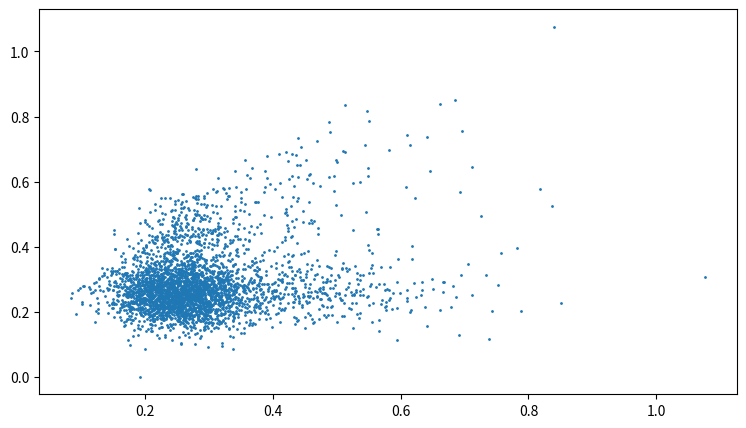
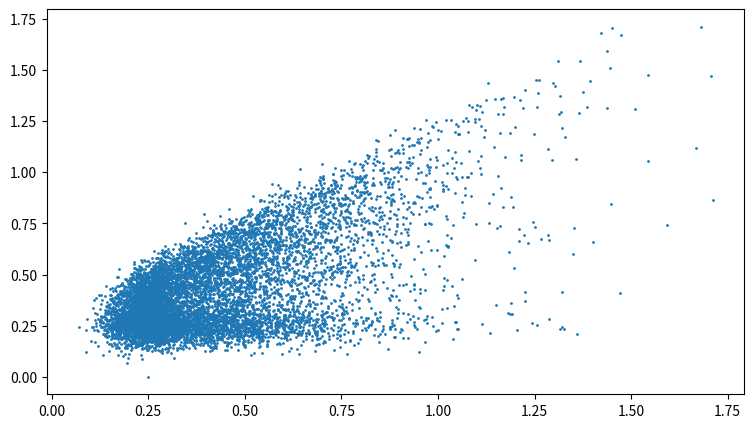

The script that saved these images, in order:
import numpy as np
import matplotlib.pyplot as plt
import pandas as pd


class Simulate:
    """Simulate aircraft maintenance problem

    :param n: Number of aircraft
    """

    def __init__(self, n: int) -> None:

        self.n = n
        self.tend = 0.

        self.now = 0.
        self.total_operation_time = 0.
        self.total_waiting_time = 0.
        self.total_repair_time = 0.
        self.sojourn_times = []

        self.failure_times = [0. for _ in range(self.n)]

        return None

    def get_operation_time(self, L: float = 0.2) -> float:
        """Calculate operation time for a given plane.

        Operation time (top) is calculated using an exponential distribution 
        with parameter L.

        If top + now > tend, we set top = tend - now.

        :param L: Lambda parameter of exponential distribution
        """
        _operation_time = np.random.exponential(1. / L)

        if _operation_time + self.now > self.tend:
            return self.tend - self.now
        else:
            return _operation_time

    def get_repair_time(self, mu: float = 0.25, std: float = 0.05) -> float:
        """Calculate repair time for a given aircraft.

        Repair time (tr) is calculated using a normal distribution with
        expected value mu and variance std^2.

        If tr + now > tend, we set tr = tend - now

        :param mu: Expected value
        :param std: Standard deviation [days]
        """
        _repair_time = np.random.normal(mu, std)

        if _repair_time + self.now >= self.tend:
            return self.tend - self.now
        else:
            return _repair_time

    def get_waiting_time(self, failure_time: float) -> float:
        """Calculate waiting time for a given plane

        :param failure_time: Time of failure for waiting plane
        """
        return self.now - failure_time

    def get_broken_plane(self) -> tuple[int, float]:
        """Find index and operational time of next plane to fail"""

        _time = min(self.failure_times)
        _plane = self.failure_times.index(_time)
        return _plane, _time

    def execute(self, tend: float, Lambda:float=0.2) -> tuple[float, float, float]:
        """Perform simulation

        :param tend: Simulation duration [days]
        :return: Total operation, repair and waiting time
        """

        # Initialize operation times and tend
        self.tend = tend
        self.failure_times = [self.get_operation_time(Lambda) for _ in range(self.n)]
        self.total_operation_time = np.sum(self.failure_times)

        while self.now < self.tend:

            # Find first plane to fail and set now to its operational time
            broken_plane_idx, self.now = self.get_broken_plane()

            # Find time to repair failed plane and update now to end of repair
            repair_time = self.get_repair_time()
            self.total_repair_time += repair_time
            # make a list of lists with repair time and week number
            self.sojourn_times.append([repair_time, self.now // 7]) 
            #update now to end of repair
            self.now += repair_time

            # Set new operation time for plane (0 if now = end)
            operation_time = self.get_operation_time(Lambda)
            self.total_operation_time += operation_time
            self.failure_times[broken_plane_idx] = self.now + operation_time

            # Bring rest of planes to present
            while min(self.failure_times) < self.now:

                # Get index and time of failure for next plane to break
                broken_plane_idx, break_time = self.get_broken_plane()

                # Find waiting time for broken plane
                waiting_time = self.get_waiting_time(break_time)
                self.total_waiting_time += waiting_time
                self.sojourn_times.append([waiting_time, self.now // 7])

                

                if self.now <= self.tend:

                    # Find time to repair plane and update now to end of repair
                    repair_time = self.get_repair_time()
                    self.total_repair_time += repair_time
                    self.now += repair_time
                    # add repair time to waiting time in sojourn_times
                    self.sojourn_times[-1][0] += repair_time

                    # Find new operation time for plane
                    operation_time = self.get_operation_time(Lambda)
                    self.total_operation_time += operation_time
                    self.failure_times[broken_plane_idx] = self.now + \
                        operation_time

        assert np.abs((self.total_operation_time + self.total_waiting_time +
                       self.total_repair_time) - (self.n * self.tend)) < 1e-5

        return (self.total_operation_time,
                self.total_repair_time, self.total_waiting_time)


def exercises(planes: int, duration: float, runs: int) -> None:

    cases = [Simulate(planes) for _ in range(runs)]
    data = np.array([case.execute(duration) for case in cases])

    print(cases[0].sojourn_times)

    downtime = data[:, 1:].sum(axis=1)
    mu = downtime.sum() / runs # Expected value for downtime

    variance = (downtime - mu)**2/(runs)
    print(f"Standard deviation: {round(np.sqrt(variance.sum()),3)}")

    print(f"Standard Error: {round(np.sqrt(variance.sum()/runs),3)}")

    print(f"Expected downtime: {round(mu,3)}")

    larger = 0.
    for time in downtime:
        if time > 4:
            larger += 1

    print("Expected")

    probability = larger / runs # Probability of downtime > 4

    print(f"P(X > 4) = {probability}")

    print(f"Standard Error of P(X > 4): {round(np.sqrt(probability*(1-probability)/runs),3)}")

    return None

def sojourn_time_plot(sojourn_time_list:list, lag:int=1):

    x = sojourn_time_list[:(len(sojourn_time_list)-lag)]
    y = sojourn_time_list[lag:]

    fig, ax = plt.subplots(figsize=(9, 5))

    ax.scatter(x, y, s=1)
    plt.show()

def calculate_autocorrelation(my_list:list, lag:int=1):
    
        x = my_list[:(len(my_list)-lag)]
        y = my_list[lag:]
    
        return np.corrcoef(x, y)[0][1]

def calculate_expected_value_of_list(my_list:list):
    return sum(my_list)/len(my_list)

def calculate_expected_value_of_list_batch(my_list:list, batch_size:int):
    batched_list = [my_list[i:i+batch_size] for i in range(0, len(my_list), batch_size)]
    expected_values = [calculate_expected_value_of_list(batch) for batch in batched_list]
    return calculate_expected_value_of_list(expected_values)

def calculate_standard_error_of_list(my_list:list):
    return (np.std(my_list)/np.sqrt(len(my_list)))

def calculate_standard_error_of_list_batch(my_list:list, batch_size:int):  
    batched_list = [my_list[i:i+batch_size] for i in range(0, len(my_list), batch_size)]
    expected_values_of_batches =  [calculate_expected_value_of_list(batch) for batch in batched_list]

    return calculate_standard_error_of_list(expected_values_of_batches)



def assignment_4_1(no_of_planes:int, weeks:int):

    t_end = weeks*7

    week_sojourn_times_1 = [0]*len(range(weeks))
    week_sojourn_times_3 = [0]*len(range(weeks))

    simulation_case_1 = Simulate(no_of_planes)
    simulation_case_1.execute(t_end, 0.1)

    sojourn_times_1 = np.array(simulation_case_1.sojourn_times).swapaxes(0, 1)[0]

    

    simulation_case_3 = Simulate(no_of_planes)
    simulation_case_3.execute(t_end, 0.3)

    sojourn_times_3 = np.array(simulation_case_3.sojourn_times).swapaxes(0, 1)[0]

    

    # sojourn_time_per_week = [0]*len(range(weeks))

    # for week in range(weeks):
    #     sojourn_time_per_repair = simulation_case.sojourn_times[week][0]
    #     sojourn_time_per_week[week] += sojourn_time_per_repair

    for sojourn_time_per_repair, week in simulation_case_1.sojourn_times:
        if week < weeks:
            # print(f"Repair time: {sojourn_time_per_repair} week: {week}")
            week_sojourn_times_1[int(week)] += sojourn_time_per_repair

    for sojourn_time_per_repair, week in simulation_case_3.sojourn_times:
        if week < weeks:
            # print(f"Repair time: {sojourn_time_per_repair} week: {week}")
            week_sojourn_times_3[int(week)] += sojourn_time_per_repair

    # print(week_sojourn_times_1)
    # print(week_sojourn_times_3)

    # part a
    sojourn_time_plot(sojourn_times_1, 1)
    sojourn_time_plot(sojourn_times_3, 1)

    # part b
    part_b_table = pd.DataFrame(columns=['lag', 'autocorr_sojourn_times_1', 'autocorr_sojourn_times_3', 'autocorr_week_1', 'autocorr_week_3'])

    for lag in range(1, 9):
        autocorr_sojourn_times_1 = calculate_autocorrelation(sojourn_times_1, lag)
        autocorr_sojourn_times_3 = calculate_autocorrelation(sojourn_times_3, lag)
        autocorr_week_1 = calculate_autocorrelation(week_sojourn_times_1, lag)
        autocorr_week_3 = calculate_autocorrelation(week_sojourn_times_3, lag)

        part_b_table.loc[lag] = [lag, autocorr_sojourn_times_1, autocorr_sojourn_times_3, autocorr_week_1, autocorr_week_3]

    print(part_b_table)

    # part c

    batch_size_min = 2
    batch_size = 25

    part_c_table = pd.DataFrame(columns=[
        'data', 'expected_value', 'standard_error', 
        'expected_value_batch', 'standard_error_batch', 
        'expected_value_batch_min', 'standard_error_batch_min'])
    
    part_c_table['data'] = [
        'sojourn_times_1', 'sojourn_times_3', 'week_sojourn_times_1', 'week_sojourn_times_3']
    part_c_table['expected_value'] = [
        calculate_expected_value_of_list(sojourn_times_1), 
        calculate_expected_value_of_list(sojourn_times_3), 
        calculate_expected_value_of_list(week_sojourn_times_1), 
        calculate_expected_value_of_list(week_sojourn_times_3)]
    part_c_table['standard_error'] = [
        calculate_standard_error_of_list(sojourn_times_1), 
        calculate_standard_error_of_list(sojourn_times_3), 
        calculate_standard_error_of_list(week_sojourn_times_1), 
        calculate_standard_error_of_list(week_sojourn_times_3)]
    part_c_table['expected_value_batch'] = [
        calculate_expected_value_of_list_batch(sojourn_times_1, batch_size), 
        calculate_expected_value_of_list_batch(sojourn_times_3, batch_size), 
        calculate_expected_value_of_list_batch(week_sojourn_times_1, batch_size), 
        calculate_expected_value_of_list_batch(week_sojourn_times_3, batch_size)]
    part_c_table['standard_error_batch'] = [
        calculate_standard_error_of_list_batch(sojourn_times_1, batch_size), 
        calculate_standard_error_of_list_batch(sojourn_times_3, batch_size), 
        calculate_standard_error_of_list_batch(week_sojourn_times_1, batch_size), 
        calculate_standard_error_of_list_batch(week_sojourn_times_3, batch_size)]
    part_c_table['expected_value_batch_min'] = [
        calculate_expected_value_of_list_batch(sojourn_times_1, batch_size_min), 
        calculate_expected_value_of_list_batch(sojourn_times_3, batch_size_min), 
        calculate_expected_value_of_list_batch(week_sojourn_times_1, batch_size_min), 
        calculate_expected_value_of_list_batch(week_sojourn_times_3, batch_size_min)]
    part_c_table['standard_error_batch_min'] = [
        calculate_standard_error_of_list_batch(sojourn_times_1, batch_size_min), 
        calculate_standard_error_of_list_batch(sojourn_times_3, batch_size_min), 
        calculate_standard_error_of_list_batch(week_sojourn_times_1, batch_size_min), 
        calculate_standard_error_of_list_batch(week_sojourn_times_3, batch_size_min)]

    pd.set_option("display.max_rows", None, "display.max_columns", None)
    print(part_c_table)


if __name__ == "__main__":

    # exercises(10, 7*500, 1)
    assignment_4_1(10, 500)
